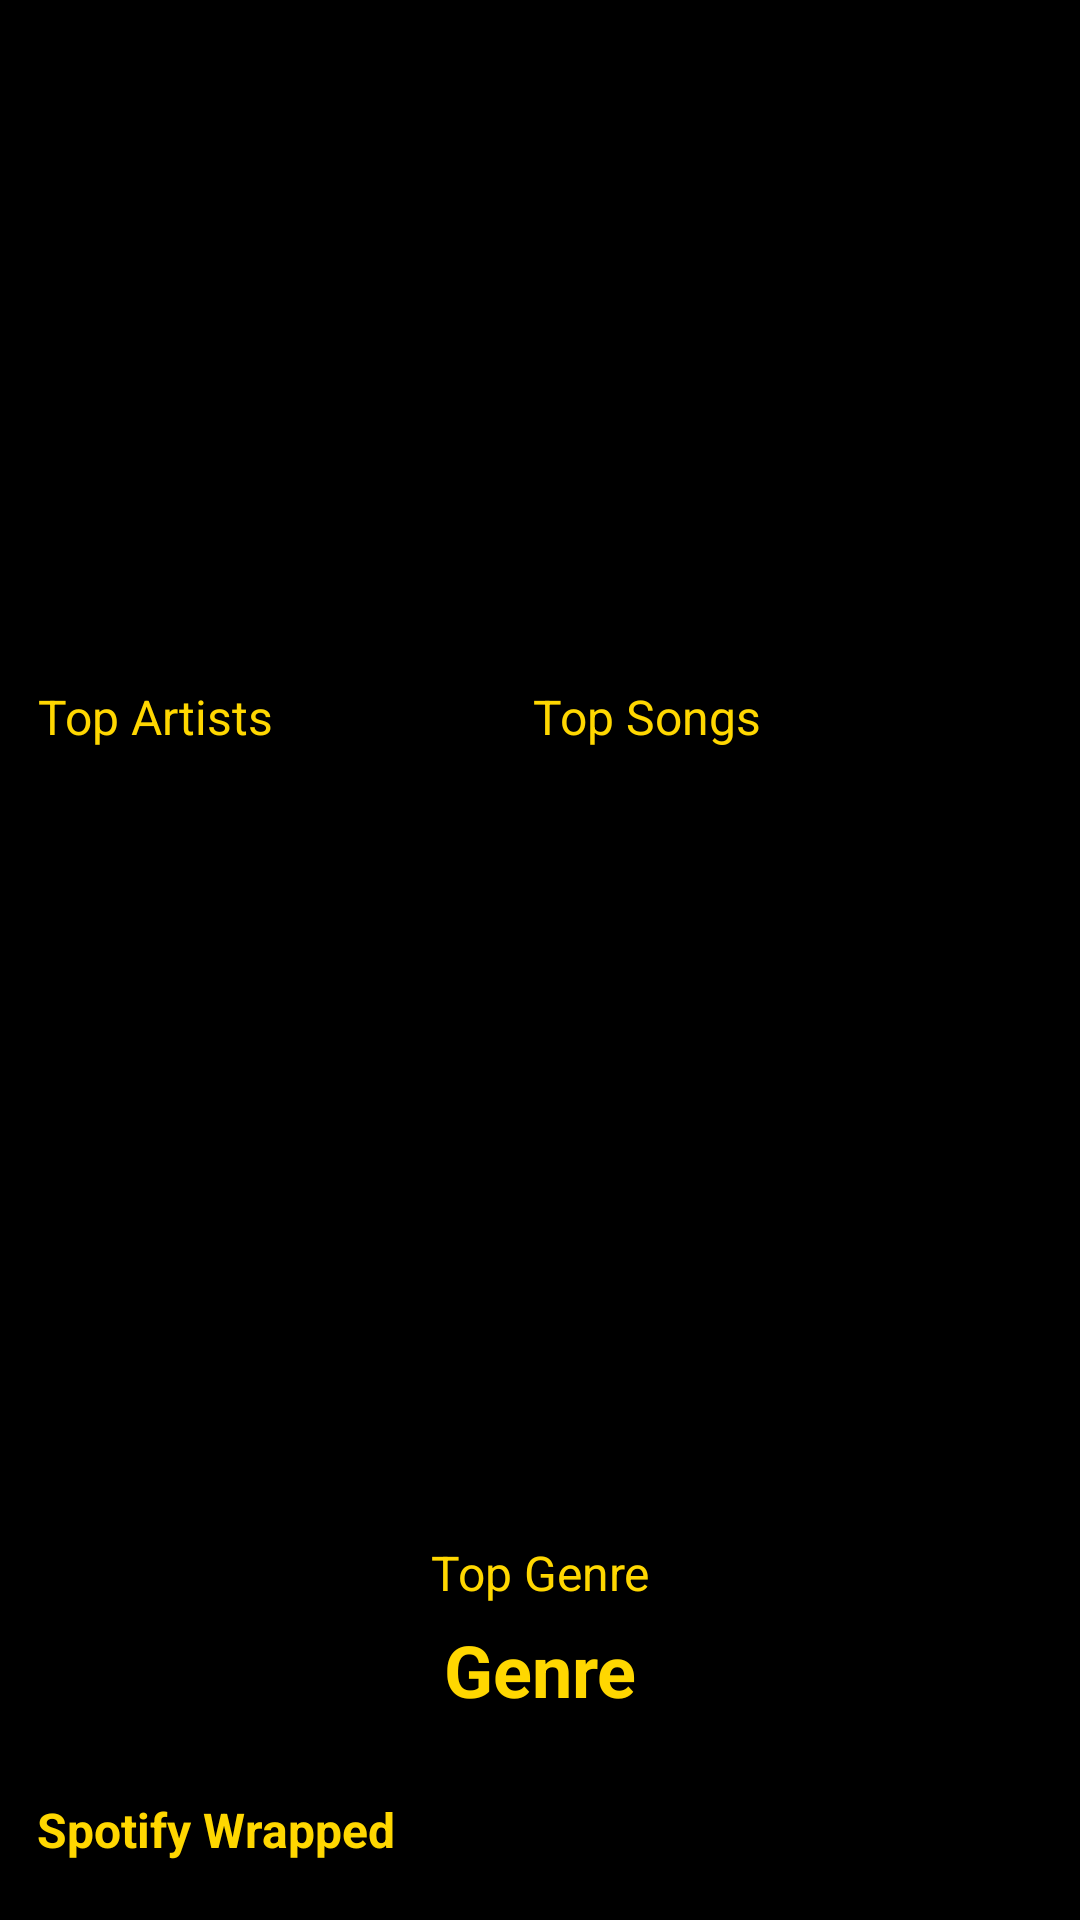

This screen was rendered from an Android layout file. Write that file and the resources it references.
<!-- AndroidManifest.xml: application theme Theme.CS2340_Project2 -->
<!-- res/layout/wrapped_display_1.xml -->
<androidx.constraintlayout.widget.ConstraintLayout xmlns:android="http://schemas.android.com/apk/res/android"
    xmlns:app="http://schemas.android.com/apk/res-auto"
    xmlns:tools="http://schemas.android.com/tools"
    android:layout_width="match_parent"
    android:layout_height="match_parent"
    android:background="@color/black">

    <ImageView
        android:id="@+id/viewPagerArtistImg"
        android:layout_width="174dp"
        android:layout_height="157dp"
        android:scaleType="centerCrop"
        android:src="@drawable/placeholder"
        app:layout_constraintBottom_toBottomOf="parent"
        app:layout_constraintEnd_toEndOf="parent"
        app:layout_constraintStart_toStartOf="parent"
        app:layout_constraintTop_toTopOf="parent"
        app:layout_constraintVertical_bias="0.041" />

    <TextView
        android:id="@+id/topArtistMain"
        android:layout_width="wrap_content"
        android:layout_height="wrap_content"
        android:text="Top Artists"
        android:textColor="@color/gold"
        android:textSize="16sp"
        app:layout_constraintBottom_toBottomOf="parent"
        app:layout_constraintEnd_toEndOf="parent"
        app:layout_constraintHorizontal_bias="0.045"
        app:layout_constraintStart_toStartOf="parent"
        app:layout_constraintTop_toTopOf="parent"
        app:layout_constraintVertical_bias="0.369" />

    <androidx.recyclerview.widget.RecyclerView
        android:id="@+id/artistDisplay"
        android:layout_width="167dp"
        android:layout_height="220dp"
        app:layout_constraintBottom_toBottomOf="parent"
        app:layout_constraintEnd_toEndOf="parent"
        app:layout_constraintHorizontal_bias="0.066"
        app:layout_constraintStart_toStartOf="parent"
        app:layout_constraintTop_toTopOf="parent"
        app:layout_constraintVertical_bias="0.694" />

    <androidx.recyclerview.widget.RecyclerView
        android:id="@+id/trackDisplay"
        android:layout_width="167dp"
        android:layout_height="220dp"
        app:layout_constraintBottom_toBottomOf="parent"
        app:layout_constraintEnd_toEndOf="parent"
        app:layout_constraintHorizontal_bias="0.863"
        app:layout_constraintStart_toStartOf="parent"
        app:layout_constraintTop_toTopOf="parent"
        app:layout_constraintVertical_bias="0.694" />

    <TextView
        android:id="@+id/TopGenreMain"
        android:layout_width="wrap_content"
        android:layout_height="wrap_content"
        android:text="Top Genre"
        android:textColor="@color/gold"
        android:textSize="16sp"
        app:layout_constraintBottom_toBottomOf="parent"
        app:layout_constraintEnd_toEndOf="parent"
        app:layout_constraintHorizontal_bias="0.501"
        app:layout_constraintStart_toStartOf="parent"
        app:layout_constraintTop_toTopOf="parent"
        app:layout_constraintVertical_bias="0.83" />

    <TextView
        android:id="@+id/textView4"
        android:layout_width="wrap_content"
        android:layout_height="wrap_content"
        android:text="Genre"
        android:textColor="@color/gold"
        android:textSize="24sp"
        android:textStyle="bold"
        app:layout_constraintBottom_toBottomOf="parent"
        app:layout_constraintEnd_toEndOf="parent"
        app:layout_constraintStart_toStartOf="parent"
        app:layout_constraintTop_toTopOf="parent"
        app:layout_constraintVertical_bias="0.889" />

    <TextView
        android:id="@+id/topSongsMain"
        android:layout_width="wrap_content"
        android:layout_height="wrap_content"
        android:text="Top Songs"
        android:textColor="@color/gold"
        android:textSize="16sp"
        app:layout_constraintBottom_toBottomOf="parent"
        app:layout_constraintEnd_toEndOf="parent"
        app:layout_constraintHorizontal_bias="0.626"
        app:layout_constraintStart_toStartOf="parent"
        app:layout_constraintTop_toTopOf="parent"
        app:layout_constraintVertical_bias="0.369" />

    <TextView
        android:id="@+id/wrappedLabel"
        android:layout_width="wrap_content"
        android:layout_height="wrap_content"
        android:text="Spotify Wrapped"
        android:textColor="@color/gold"
        android:textSize="16sp"
        android:textStyle="bold"
        app:layout_constraintBottom_toBottomOf="parent"
        app:layout_constraintEnd_toEndOf="parent"
        app:layout_constraintHorizontal_bias="0.051"
        app:layout_constraintStart_toStartOf="parent"
        app:layout_constraintTop_toTopOf="parent"
        app:layout_constraintVertical_bias="0.969" />

</androidx.constraintlayout.widget.ConstraintLayout>
<!-- resources referenced by this layout -->
<resources>
  <color name="black">#FF000000</color>
  <color name="gold">#FFD700</color>
  <style name="Theme.CS2340_Project2" parent="Theme.MaterialComponents.DayNight.DarkActionBar">
          
          <item name="colorPrimary">@color/light_grey</item>
          <item name="colorPrimaryVariant">@color/grey</item>
          <item name="colorOnPrimary">@color/white</item>
          
          <item name="colorSecondary">@color/teal_200</item>
          <item name="colorSecondaryVariant">@color/teal_700</item>
          <item name="colorOnSecondary">@color/black</item>
          
          <item name="android:statusBarColor">?attr/colorPrimaryVariant</item>
          
      </style>
  <color name="light_grey">#FFadadad</color>
  <color name="grey">#686A6C</color>
  <color name="white">#FFFFFFFF</color>
  <color name="teal_200">#FF03DAC5</color>
  <color name="teal_700">#FF018786</color>
</resources>
